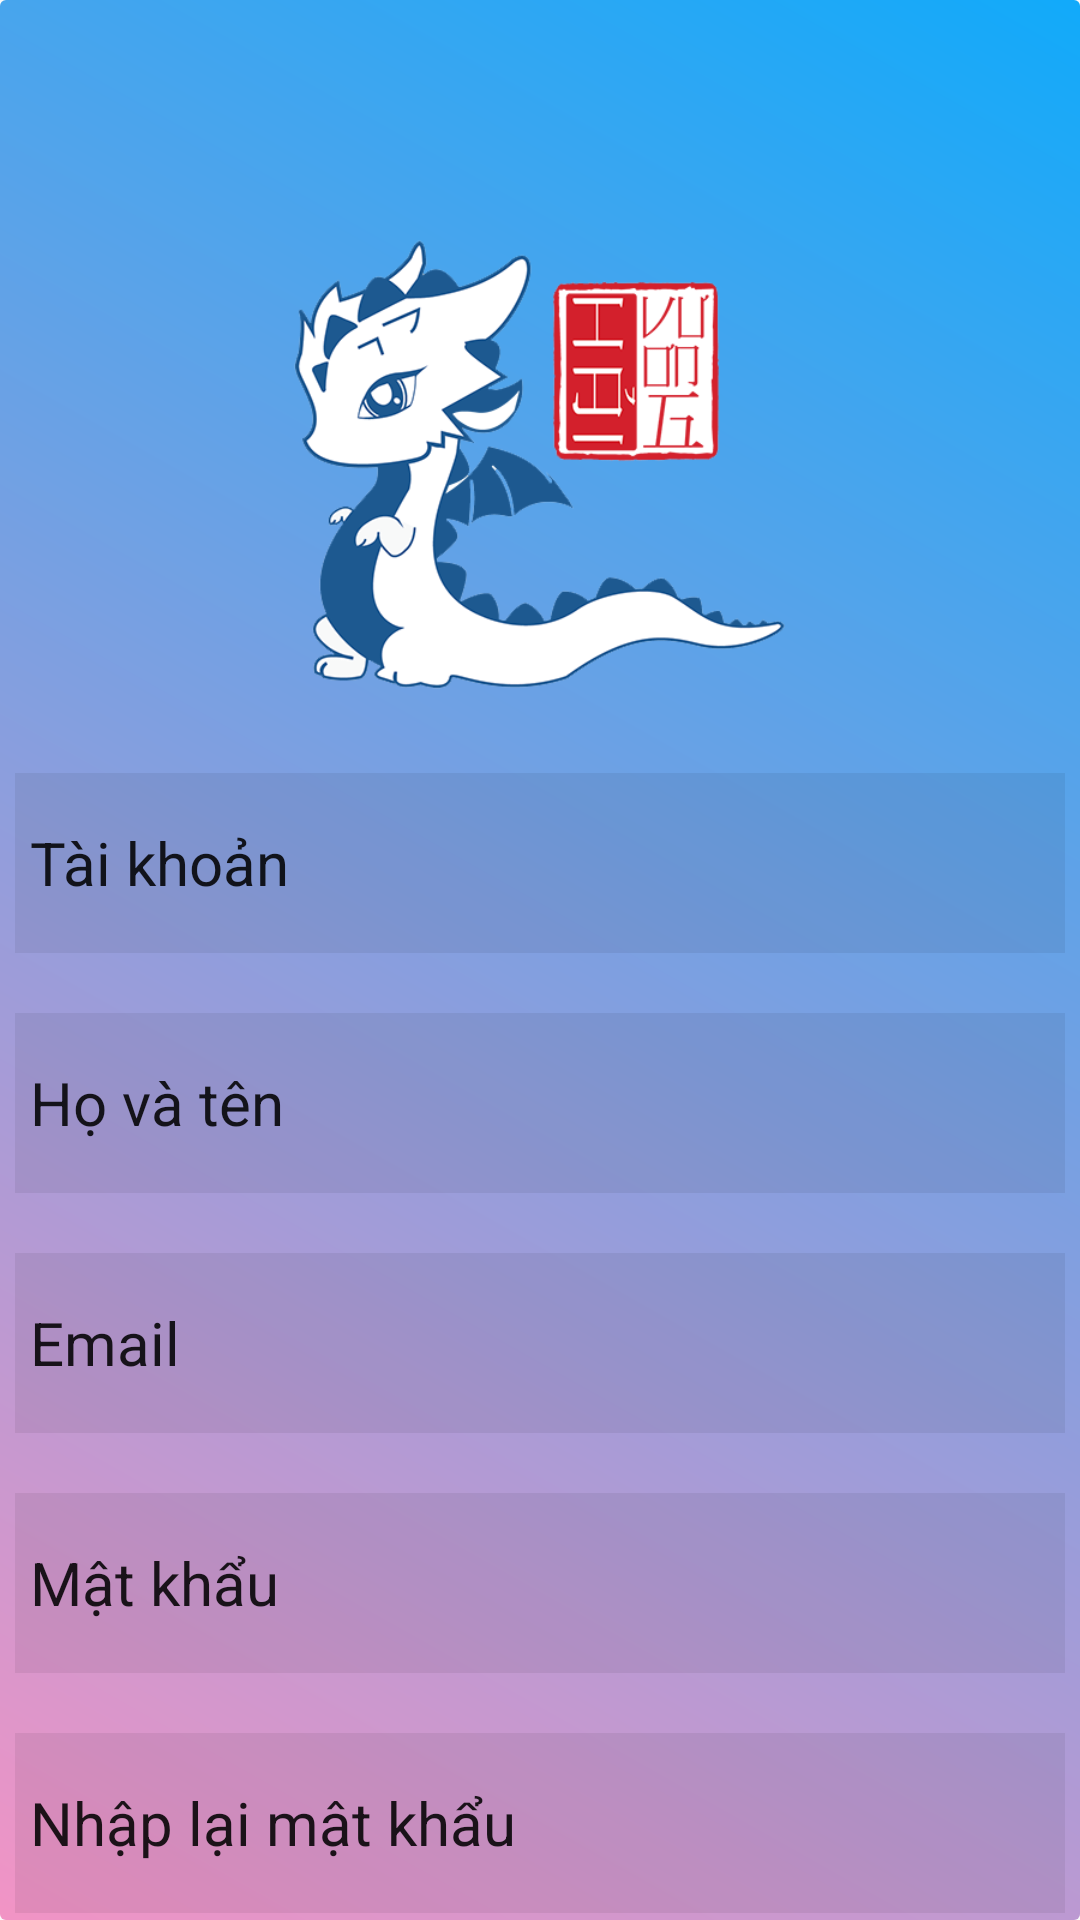

This screen was rendered from an Android layout file. Write that file and the resources it references.
<!-- AndroidManifest.xml: application theme AppTheme -->
<!-- res/layout/activity_register.xml -->
<?xml version="1.0" encoding="utf-8"?>
<LinearLayout xmlns:android="http://schemas.android.com/apk/res/android"
    xmlns:app="http://schemas.android.com/apk/res-auto"
    xmlns:tools="http://schemas.android.com/tools"
    android:layout_width="match_parent"
    android:layout_height="match_parent"
    android:background="@drawable/gradient"
    android:gravity="center"
    android:orientation="vertical"
    tools:context=".ui.RegisterActivity">

    <androidx.appcompat.widget.Toolbar
        android:id="@+id/toolbarStories"
        android:layout_width="match_parent"
        android:layout_height="?attr/actionBarSize" />

    <ImageView
        android:id="@+id/imageView"
        android:layout_width="200dp"
        android:layout_height="200dp"
        android:layout_alignParentTop="true"
        android:layout_centerHorizontal="true"
        android:layout_marginTop="100dp"
        app:srcCompat="@drawable/story" />

    <EditText
        android:id="@+id/edUser"
        android:layout_width="350dp"
        android:layout_height="60dp"
        android:layout_marginBottom="20dp"
        android:background="#11000000"
        android:hint="Tài khoản"
        android:inputType="text"
        android:paddingLeft="5dp"
        android:textColor="@color/colorWhite"
        android:textColorHint="@color/colorWhite"
        android:textSize="20dp" />

    <EditText
        android:id="@+id/edName"
        android:layout_width="350dp"
        android:layout_height="60dp"
        android:layout_marginBottom="20dp"
        android:background="#11000000"
        android:hint="Họ và tên"
        android:inputType="text"
        android:paddingLeft="5dp"
        android:textColor="@color/colorWhite"
        android:textColorHint="@color/colorWhite"
        android:textSize="20dp" />

    <EditText
        android:id="@+id/edEmail"
        android:layout_width="350dp"
        android:layout_height="60dp"
        android:layout_marginBottom="20dp"
        android:background="#11000000"
        android:hint="Email"
        android:inputType="textEmailAddress"
        android:paddingLeft="5dp"
        android:textColor="@color/colorWhite"
        android:textColorHint="@color/colorWhite"
        android:textSize="20dp" />

    <EditText
        android:id="@+id/edPass"
        android:layout_width="350dp"
        android:layout_height="60dp"
        android:layout_marginBottom="20dp"
        android:background="#11000000"
        android:hint="Mật khẩu"
        android:inputType="textPassword"
        android:paddingLeft="5dp"
        android:textColor="@color/colorWhite"
        android:textColorHint="@color/colorWhite"
        android:textSize="20dp" />

    <EditText
        android:id="@+id/edRePass"
        android:layout_width="350dp"
        android:layout_height="60dp"
        android:layout_marginBottom="20dp"
        android:background="#11000000"
        android:hint="Nhập lại mật khẩu"
        android:inputType="textPassword"
        android:paddingLeft="5dp"
        android:textColor="@color/colorWhite"
        android:textColorHint="@color/colorWhite"
        android:textSize="20dp" />

    <Button
        android:id="@+id/btnRegister"
        android:layout_width="300dp"
        android:layout_height="50dp"
        android:layout_centerHorizontal="true"
        android:layout_marginBottom="31dp"
        android:background="#F294C5"
        android:text="Register"
        android:textColor="@color/colorWhite"
        android:textSize="20px"
        app:layout_constraintHorizontal_bias="0.0"
        app:layout_constraintStart_toStartOf="parent" />

</LinearLayout>
<!-- resources referenced by this layout -->
<resources>
  <!-- drawable gradient (drawable) -->
  <?xml version="1.0" encoding="utf-8"?>
  <shape xmlns:android="http://schemas.android.com/apk/res/android"
      android:shape="rectangle">
      <gradient
          android:startColor="#F294C5"
          android:endColor="#11AAFA"
          android:angle="45"/>
      <corners
          android:radius="2dp"/>
  </shape>
  <!-- drawable story: png bitmap (drawable, 64486 bytes) -->
  <style name="AppTheme" parent="Theme.AppCompat.Light.NoActionBar">
          
          <item name="colorPrimary">@color/colorPrimary</item>
          <item name="colorPrimaryDark">@color/colorPrimaryDark</item>
          <item name="colorAccent">@color/colorAccent</item>
          <item name="windowActionBar">false</item>
          <item name="windowNoTitle">true</item>
      </style>
  <!-- not gathered from this repository: default colours our renderer supplied (Android Studio template values) -->
  <color name="colorPrimary">#FF6200EE</color>
  <color name="colorPrimaryDark">#FF3700B3</color>
  <color name="colorAccent">#FF03DAC5</color>
</resources>
